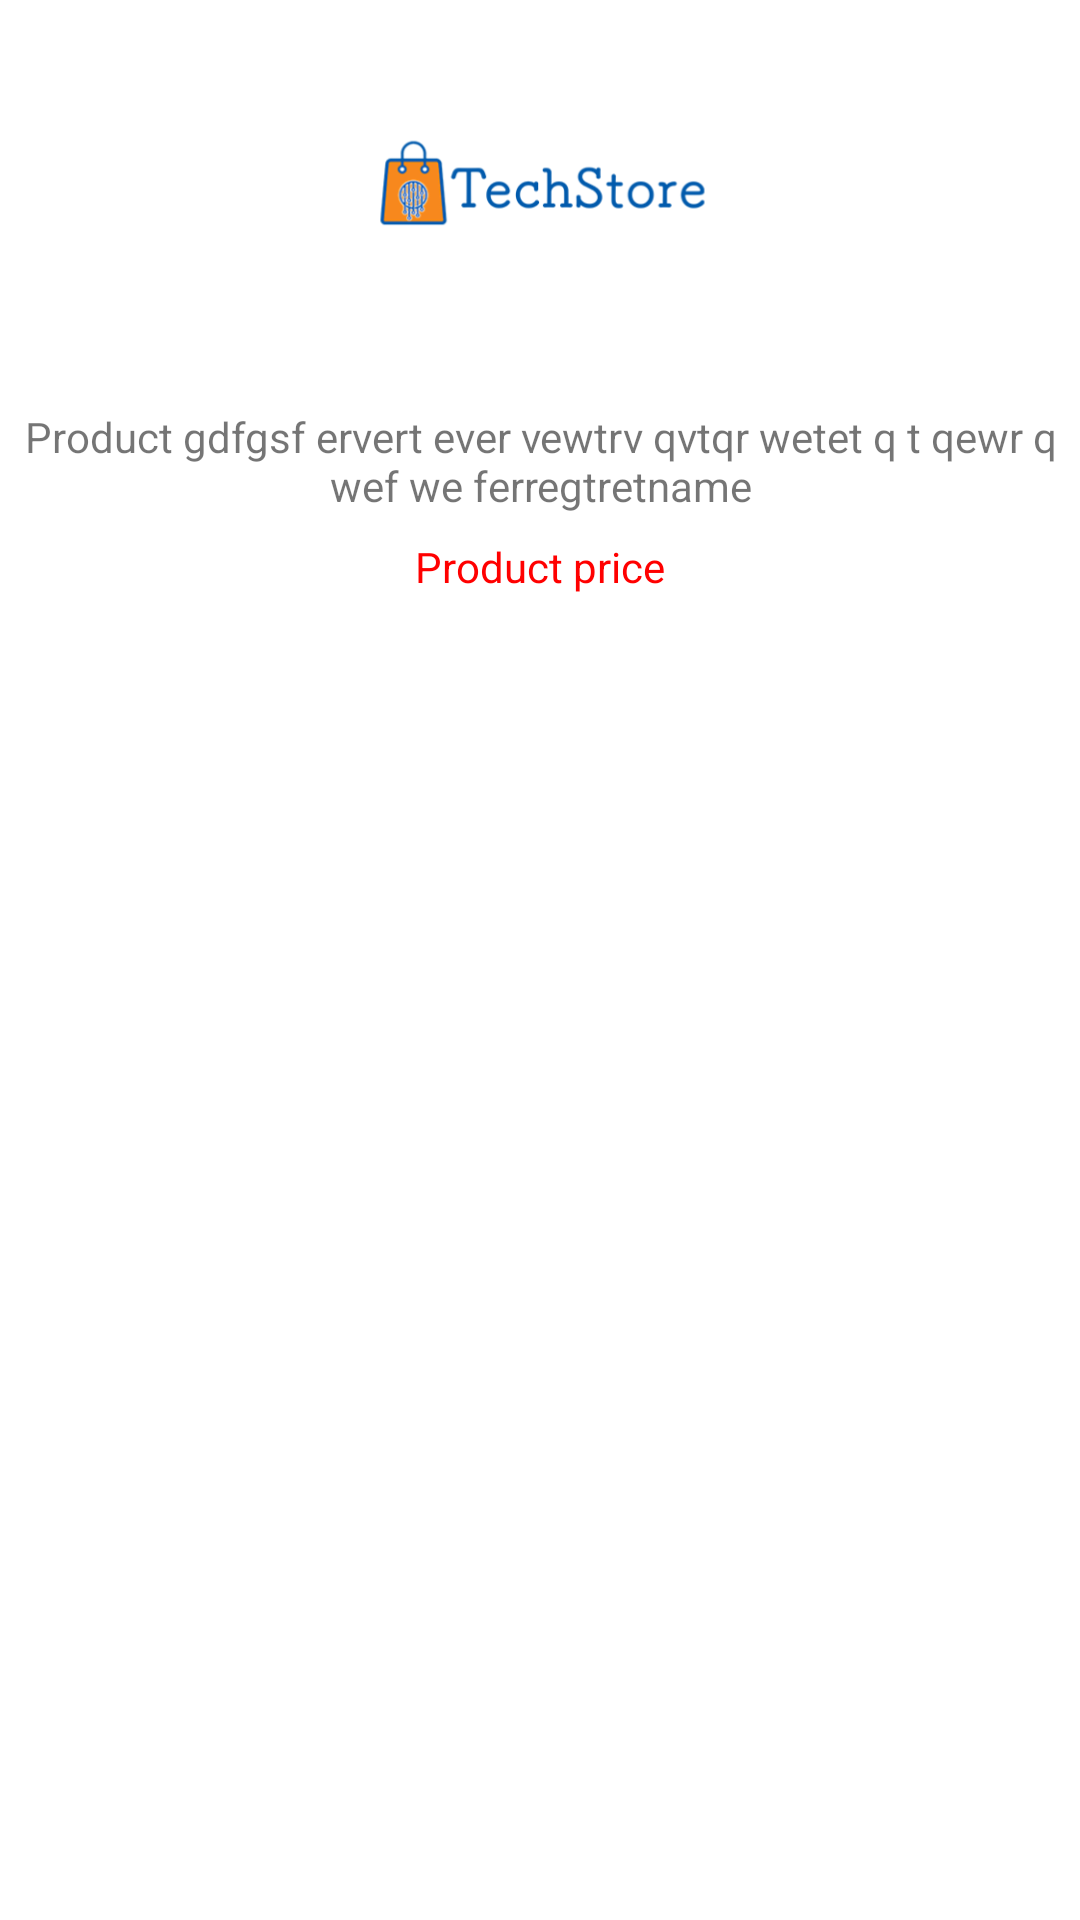

Write the Android layout XML for this screen, with the resource values it uses.
<!-- AndroidManifest.xml: application theme Theme.Assignment_AndroidNetworking -->
<!-- res/layout/new_product_item.xml -->
<?xml version="1.0" encoding="utf-8"?>
<LinearLayout xmlns:android="http://schemas.android.com/apk/res/android"
    android:orientation="vertical"
    android:id="@+id/new_product_item"
    android:layout_marginTop="16dp"
    android:layout_width="match_parent"
    android:layout_height="wrap_content">

    <ImageView
        android:layout_gravity="center"
        android:id="@+id/new_product_item_img"
        android:layout_width="128dp"
        android:src="@drawable/app_logo"
        android:layout_height="128dp" />
    <TextView
        android:id="@+id/new_product_item_name"
        android:layout_marginTop="8dp"
        android:layout_gravity="center"
        android:gravity="center"
        android:text="Product gdfgsf ervert ever vewtrv qvtqr wetet q t qewr q wef we ferregtretname"
        android:layout_width="wrap_content"
        android:layout_height="wrap_content"/>

    <TextView
        android:id="@+id/new_product_item_price"
        android:textColor="#ff0000"
        android:layout_marginTop="8dp"
        android:layout_gravity="center"
        android:text="Product price"
        android:layout_width="wrap_content"
        android:layout_height="wrap_content"/>

</LinearLayout>
<!-- resources referenced by this layout -->
<resources>
  <!-- drawable app_logo: png bitmap (drawable, 20898 bytes) -->
  <style name="Theme.Assignment_AndroidNetworking" parent="Theme.MaterialComponents.DayNight.NoActionBar">
          
          <item name="colorPrimary">@color/orange</item>
          <item name="colorPrimaryVariant">@color/white</item>
          <item name="colorOnPrimary">@color/black</item>
          <item name="android:windowLightStatusBar">true</item>
          
          <item name="colorSecondary">@color/teal_200</item>
          <item name="colorSecondaryVariant">@color/teal_700</item>
          <item name="colorOnSecondary">@color/black</item>
          
          <item name="android:statusBarColor" tools:targetApi="l">?attr/colorPrimaryVariant</item>
          
      </style>
  <color name="orange">#F7881D</color>
  <color name="white">#FFFFFFFF</color>
  <color name="black">#FF000000</color>
  <color name="teal_200">#FF03DAC5</color>
  <color name="teal_700">#FF018786</color>
</resources>
